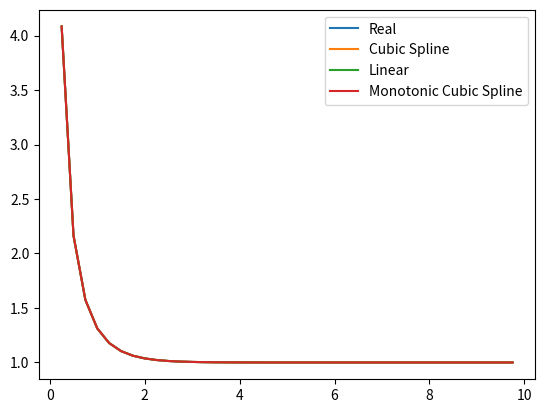

This chart was generated by the following Python code:
import numpy as np
from abc import ABC, abstractmethod
from scipy.interpolate import CubicSpline
import matplotlib.pyplot as plt
import pandas as pd

class Interpolator:
    def __init__(self,x,y, options):
        self.kernel = options['kernel']
        self.ex = options['extrapolate']
        self.x = x
        self.y = y
    def __call__(self, x_hat):
        if self.kernel == 'linear':
            interpolator = self.linear_interpolation
        elif self.kernel == 'MCS':
            interpolator = self.MCS_interpolation
        elif self.kernel == 'CS':
            interpolator = CubicSpline(self.x,self.y)
        else:
            raise ValueError('Unsupported kernel.')

        if isinstance(x_hat,(np.ndarray, np.generic)):
            if x_hat.size>0:
                f = np.vectorize(interpolator)
                return f(x_hat)
            else:
                return interpolator(x_hat)
        else:
            return interpolator(x_hat)
    @abstractmethod
    def linear_interpolation(self, x_hat):
        if x_hat>self.x[-1]:
            if self.ex ==True:
                return self.y[-2] + (x_hat-self.x[-2])/(self.x[-1]-self.x[-2])*(self.y[-1]-self.y[-2])
            else:
                raise ValueError('Extrapolation not enabled.')
        else:
            pos = np.searchsorted(self.x,x_hat)-1
            a = ((x_hat - self.x[pos])/(self.x[pos+1]-self.x[pos]))*self.y[pos+1]
            b = ((self.x[pos+1] - x_hat)/(self.x[pos+1]-self.x[pos]))*self.y[pos]
            return a+b

    @abstractmethod
    def MCS_interpolation(self, x_hat):
        i = np.searchsorted(self.x,x_hat)-1
        if i<0:
            return self.y[0]
        if x_hat>=self.x[-1]:
            if self.ex ==True:
                return self.y[-2] + (x_hat-self.x[-2])/(self.x[-1]-self.x[-2])*(self.y[-1]-self.y[-2])
            else:
                raise ValueError('Extrapolation not enabled.')
        h = self.x[i+1]-self.x[i]
        h_ = self.x[i]-self.x[i-1]
        s = (self.y[i+1]-self.y[i])/h
        s_= (self.y[i]-self.y[i-1])/h_
        a = (self.y_(i)+self.y_(i+1)-2*s)/h**2
        b = (3*s-self.y_(i)*2-self.y_(i+1))/h
        c = self.y_(i)
        d = self.y[i]
        f = a*(x_hat-self.x[i])**3+b*(x_hat-self.x[i])**2+c*(x_hat-self.x[i])+d
        return f
    @abstractmethod
    def y_(self, i):
        h = self.x[i+1]-self.x[i]
        h_ = self.x[i]-self.x[i-1]
        s = (self.y[i+1]-self.y[i])/h
        s_= (self.y[i]-self.y[i-1])/h_
        p = (s_*h+s*h_)/(h_+h)
        if s<=0 or s_<=0:
            y_ = 0
        elif abs(p)>2*abs(s_) or abs(p)>2*abs(s):
            y_ = 2*np.sign(s_)*np.min(s_,s)
        else:
            y_ = p
        return y_
def main():
    f = lambda x: (1/np.tanh(x))
    x = np.arange(0.25,10,0.25)
    y = f(x)
    x_hat = np.arange(0.25,10,0.25)
    y_hat = f(x_hat)

    options = {'kernel':'CS','extrapolate':True}
    interpolator = Interpolator(x, y, options)
    cs = interpolator(x_hat)

    options = {'kernel':'linear','extrapolate':True}
    interpolator = Interpolator(x, y, options)
    linear = interpolator(x_hat)

    options = {'kernel':'MCS','extrapolate':True}
    interpolator = Interpolator(x, y, options)
    mcs = interpolator(x_hat)


    print(pd.DataFrame({'Real':y_hat,'CS':cs,'Linear':linear,'MCS':mcs}))

    plt.figure()
    plt.plot(x_hat,y_hat, label='Real')
    plt.plot(x_hat,cs, label='Cubic Spline')
    plt.plot(x_hat,linear, label='Linear')
    plt.plot(x_hat,mcs, label='Monotonic Cubic Spline')
    plt.legend(loc='upper right')
    plt.show()


if __name__ == '__main__':
    main()
